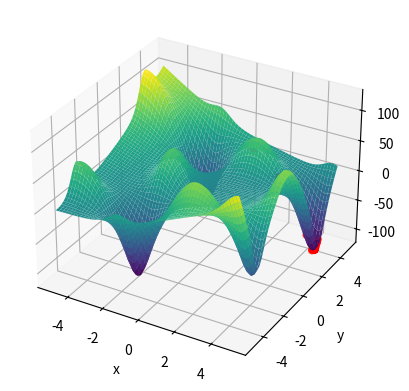

This chart was generated by the following Python code:
import numpy as np
import matplotlib.pyplot as plt
from operator import itemgetter


#liczba iteracji
max_iter = 500
#wielkość populacji inicjalnej
pop_size = 10
#typ populacji 1-clones // 2-independent
pop_type = 2
#rozmiar turnieju
tournament_size = 0
#rozmiar elity
elite_size = 10
#siła rekombinacji
alpha = 0.1
#siła mutacji
sigma = 2.0
#prawdopodobieństwo mutacji
pm = 0.2
#typ wykresu 1-best // 2-avg
plot_type = 2


def f1(x,y):
    a = 1
    b = 100
    return (a - x)**2 + b*(y - x**2)**2

def f2(x,y):
    return (np.sin(x)*np.e**(1 - np.cos(y))**2) + (np.cos(y)*np.e**(1 - np.sin(x))**2) + (x - y)**2


def generate_init_population(pop_size):
    center = 0
    dev = 5
    population = []

    if pop_type == 1:
        #clones
        individual = [np.random.normal(center, dev, 1), np.random.normal(center, dev, 1)]
        for j in range(0, pop_size):
            population.append(individual)

        return population
    elif pop_type == 2:
        #independent
        for j in range(0, pop_size):
            individual = [np.random.normal(center, dev, 1), np.random.normal(center, dev, 1)]
            population.append(individual)
        
        return population

def get_scores(population):
    scored_population = []
    for indv in population:
        score = f2(indv[0], indv[1])
        scored_population.append([indv, score])
    return scored_population

def get_best(scored_population):
    best_local_indv = scored_population[0][0]
    best_local_score = scored_population[0][1]

    for indv in scored_population:
        if indv[1] < best_local_score:
            best_local_indv = indv[0]
            best_local_score = indv[1]
    
    return best_local_indv, best_local_score

def get_worst(scored_population):
    worst_local_indv = scored_population[0][0]
    worst_local_score = scored_population[0][1]

    for indv in scored_population:
        if indv[1] > worst_local_score:
            worst_local_indv = indv[0]
            worst_local_score = indv[1]
    
    return worst_local_indv, worst_local_score

def reproduction(scored_population):
    descendants = []
    if tournament_size > 0:
        for j in range(0, pop_size):
            index_list = []
            for n in range(0, tournament_size):
                index_list.append(np.random.randint(0, pop_size))
            parents = []
            for index in index_list:
                parents.append(scored_population[index])
    else:
        descendants = remove_scores(scored_population)
    
    return descendants


def crossing(descendants, alpha):
    crossed_descendants = []
    while len(crossed_descendants) < pop_size:
        index1 = np.random.randint(0, pop_size)
        index2 = np.random.randint(0, pop_size)
        parent1 = descendants[index1]
        parent2 = descendants[index2]

        crossed_descendants.append([alpha*parent1[0] + (1 - alpha)*parent2[0], alpha*parent1[1] + (1 - alpha)*parent2[1]])
        crossed_descendants.append([(1 - alpha)*parent1[0] + alpha*parent2[0], (1 - alpha)*parent1[1] + alpha*parent2[1]])
        
    return crossed_descendants

def mutation(descendants, sigma):
    mutated_descendants = []
    for dscnt in descendants:
        if np.random.uniform(0, 1.0) < pm:
            mutated_descendants.append([dscnt[0] + sigma*np.random.normal(0,1,1), dscnt[1] + sigma*np.random.normal(0,1,1)])
        else:
            mutated_descendants.append(dscnt)

    return mutated_descendants

def succession(scored_population, scored_descendants, elite_size):
    succ_population = []
    for j in range(0, elite_size):
        elite_member = get_best(scored_population)
        succ_population.append(list(elite_member))
        index = scored_population.index(list(elite_member))
        scored_population.pop(index)
    for dscnt in scored_descendants:
        succ_population.append(dscnt)
    for j in range(0, elite_size):
        excluded_member = get_worst(succ_population)
        index = succ_population.index(list(excluded_member))
        succ_population.pop(index)

    return remove_scores(succ_population), succ_population

def remove_scores(scored_population):
    population = []
    for mem in scored_population:
        population.append(mem[0])
    
    return population

def evolve(population_init):
    i = 0
    best_indv_list = []
    avg_pop_list = []
    last_sig_iter = 0

    population = population_init
    scored_population = get_scores(population)
    best_individual, best_score = get_best(scored_population)

    while i < max_iter:
        best_indv_list.append(best_individual)
        #reprodukcja turniejowa
        descendants = reproduction(scored_population)
        #krzyżownaie arytmetyczne
        descendants = crossing(descendants, alpha)
        #mutacja gaussowska
        descendants = mutation(descendants, sigma)

        scored_descendants = get_scores(descendants)

        best_individual_d, best_score_d = get_best(scored_descendants)    

        #parametry zbierame do statystyk
        if best_score_d < best_score:
            last_sig_iter = i
            best_score = best_score_d
            best_individual = best_individual_d
        avg_pop_list.append([sum(sub_list) / len(sub_list) for sub_list in zip(*population)])

        #sukcesja elitarna
        population, scored_population = succession(scored_population, scored_descendants, elite_size)

        i += 1

    print("Best individual: ", best_individual, " scored: ", best_score, " last significat iter:", last_sig_iter)
    plot_result(best_indv_list, avg_pop_list)

def plot_result(best_indv_list, avg_pop_list):
    min_val = -5
    max_val = 5

    #wykres funkcji
    x = np.linspace(min_val, max_val, 60)
    y = np.linspace(min_val, max_val, 60)
    X, Y = np.meshgrid(x, y)
    Z = f2(X, Y)

    #wykres najlepszych osobników // średniej wartości populacji
    x_list = []
    y_list = []
    z_list = []
    if plot_type == 1:
        for indv in best_indv_list:
            x_list.append(indv[0])
            y_list.append(indv[1])
            z_list.append(f2(indv[0], indv[1]))
    elif plot_type == 2:
        for indv in avg_pop_list:
            x_list.append(indv[0])
            y_list.append(indv[1])
            z_list.append(f2(indv[0], indv[1]))

    fig = plt.figure()
    ax = plt.axes(projection='3d')
    ax.plot_surface(X, Y, Z, rstride=1, cstride=1,cmap='viridis',edgecolor='none')
    ax.scatter(x_list, y_list, z_list, c='red')

    ax.set_xlabel('x')
    ax.set_ylabel('y')
    ax.set_zlabel('z')
    plt.show()

if __name__ == "__main__":
    pop = generate_init_population(pop_size)
    evolve(pop)
